Image classification data set "data" (sankalpswamy/animal_classifier_pytorch_app on GitHub). Class labels (15): antelope, bat, bear, bee, beetle, bison, boar, butterfly, camel, capybara, cat, dog, elephant, fox, zebra.

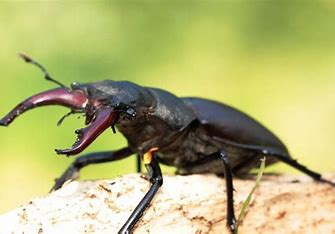
Label: beetle

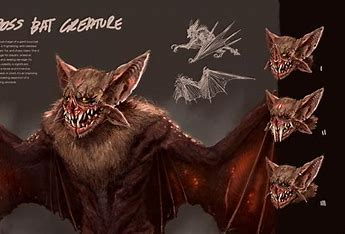
Label: bat

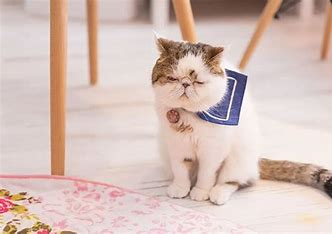
Label: cat

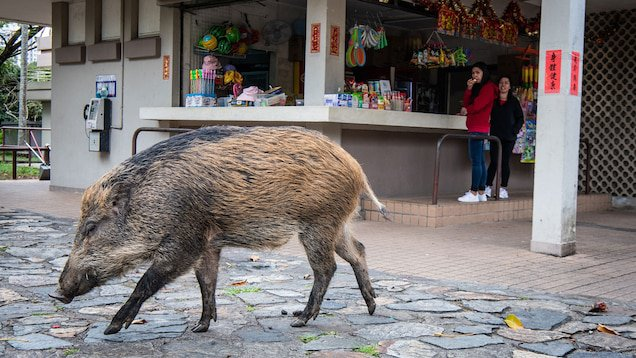
Label: boar

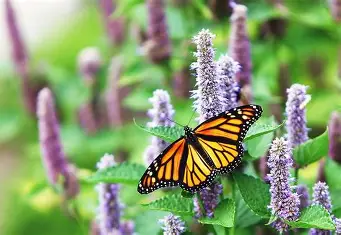
Label: butterfly

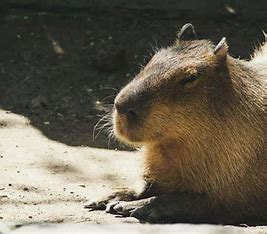
Label: capybara
